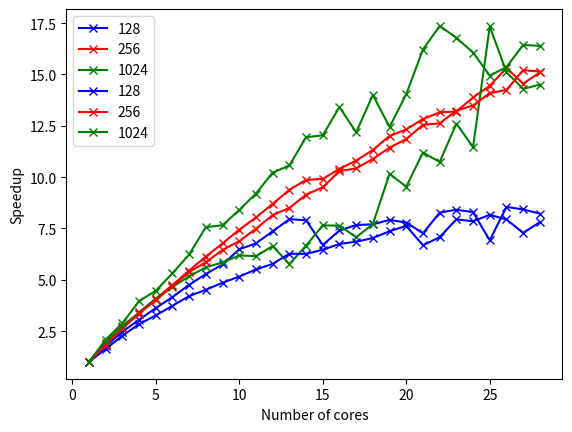

Recreate this plot in Python.
import numpy as np
from matplotlib import pyplot as plt

def plotparallelismclose():
    times_128 = np.array([5.949620,3.376103,2.410116,1.948597,1.641621,1.430482,1.250786,1.126518,1.035110,0.917401,0.878395,0.807962,0.748122,0.753245,0.888414,0.803677,0.775998,0.772585,0.751420,0.763962,0.819055,0.719231,0.707185,0.717224,0.859470,0.695837,0.706046,0.723476])
    speedup_128 = times_128[0] / times_128
    times_256 = np.array([42.354261,22.460727,15.925813,12.393614,10.399858,8.921966,7.772290,6.905235,6.253089,5.690411,5.269419,4.870900,4.514702,4.293185,4.273316,4.069053,3.920203,3.739140,3.527814,3.436132,3.300918,3.219129,3.209854,3.051547,2.931394,2.765006,2.909860,2.804416])
    speedup_256 = times_256[0] / times_256
    times_1024 = np.array([215.781905,110.889146,78.214594,63.683998,52.827868,46.364502,41.726622,38.466800,36.931516,34.870272,35.086086,32.481311,37.471123,32.367802,28.209405,28.241629,30.512105,27.970327,21.232261,22.630575,19.267374,20.097921,17.116734,18.818783,12.443711,14.275730,15.091132,14.875479])
    speedup_1024 = times_1024[0] / times_1024
    plt.plot(np.arange(1, 29), speedup_128, c="b", marker="x", label="128")
    plt.plot(np.arange(1, 29), speedup_256, c="r", marker="x", label="256" )
    plt.plot(np.arange(1, 29), speedup_1024, c="g", marker="x", label="1024" )
    plt.legend(loc="upper left")
    plt.xlabel("Number of cores")
    plt.ylabel("Speedup")
    plt.show()

def plotparallelismspread():
    times_128 = np.array([5.950223,3.648628,2.618375,2.091396,1.822410,1.593604,1.413976,1.318337,1.224516,1.153855,1.081384,1.029923,0.949118,0.950045,0.920668,0.881902,0.867521,0.846234,0.807689,0.780230,0.890790,0.840804,0.748822,0.757954,0.728700,0.749538,0.816955,0.762137])
    speedup_128 = times_128[0] / times_128
    times_256 = np.array([41.792838,23.007780,15.892794,12.462975,10.420937,8.919290,7.772728,7.139534,6.472923,6.072763,5.579524,5.127490,4.916809,4.570197,4.395612,4.057993,4.008485,3.838195,3.653942,3.525076,3.330248,3.311720,3.156242,3.098515,2.965013,2.933648,2.747209,2.760472])
    speedup_256 = times_256[0] / times_256
    times_1024 = np.array([215.899309,103.643975,74.969557,54.502181,48.344722,40.598941,34.625975,28.549383,28.190485,25.698105,23.469947,21.119348,20.428659,18.075947,17.936696,16.095167,17.723030,15.421552,17.348139,15.378277,13.315262,12.432627,12.858203,13.436907,14.445647,14.056382,13.134030,13.169946])
    speedup_1024 = times_1024[0] / times_1024
    plt.plot(np.arange(1, 29), speedup_128, c="b", marker="x", label="128")
    plt.plot(np.arange(1, 29), speedup_256, c="r", marker="x", label="256" )
    plt.plot(np.arange(1, 29), speedup_1024, c="g", marker="x", label="1024" )
    plt.legend(loc="upper left")
    plt.xlabel("Number of cores")
    plt.ylabel("Speedup")
    plt.show()

def main():
    plotparallelismclose()
    plotparallelismspread()

if __name__ == "__main__":
    main()